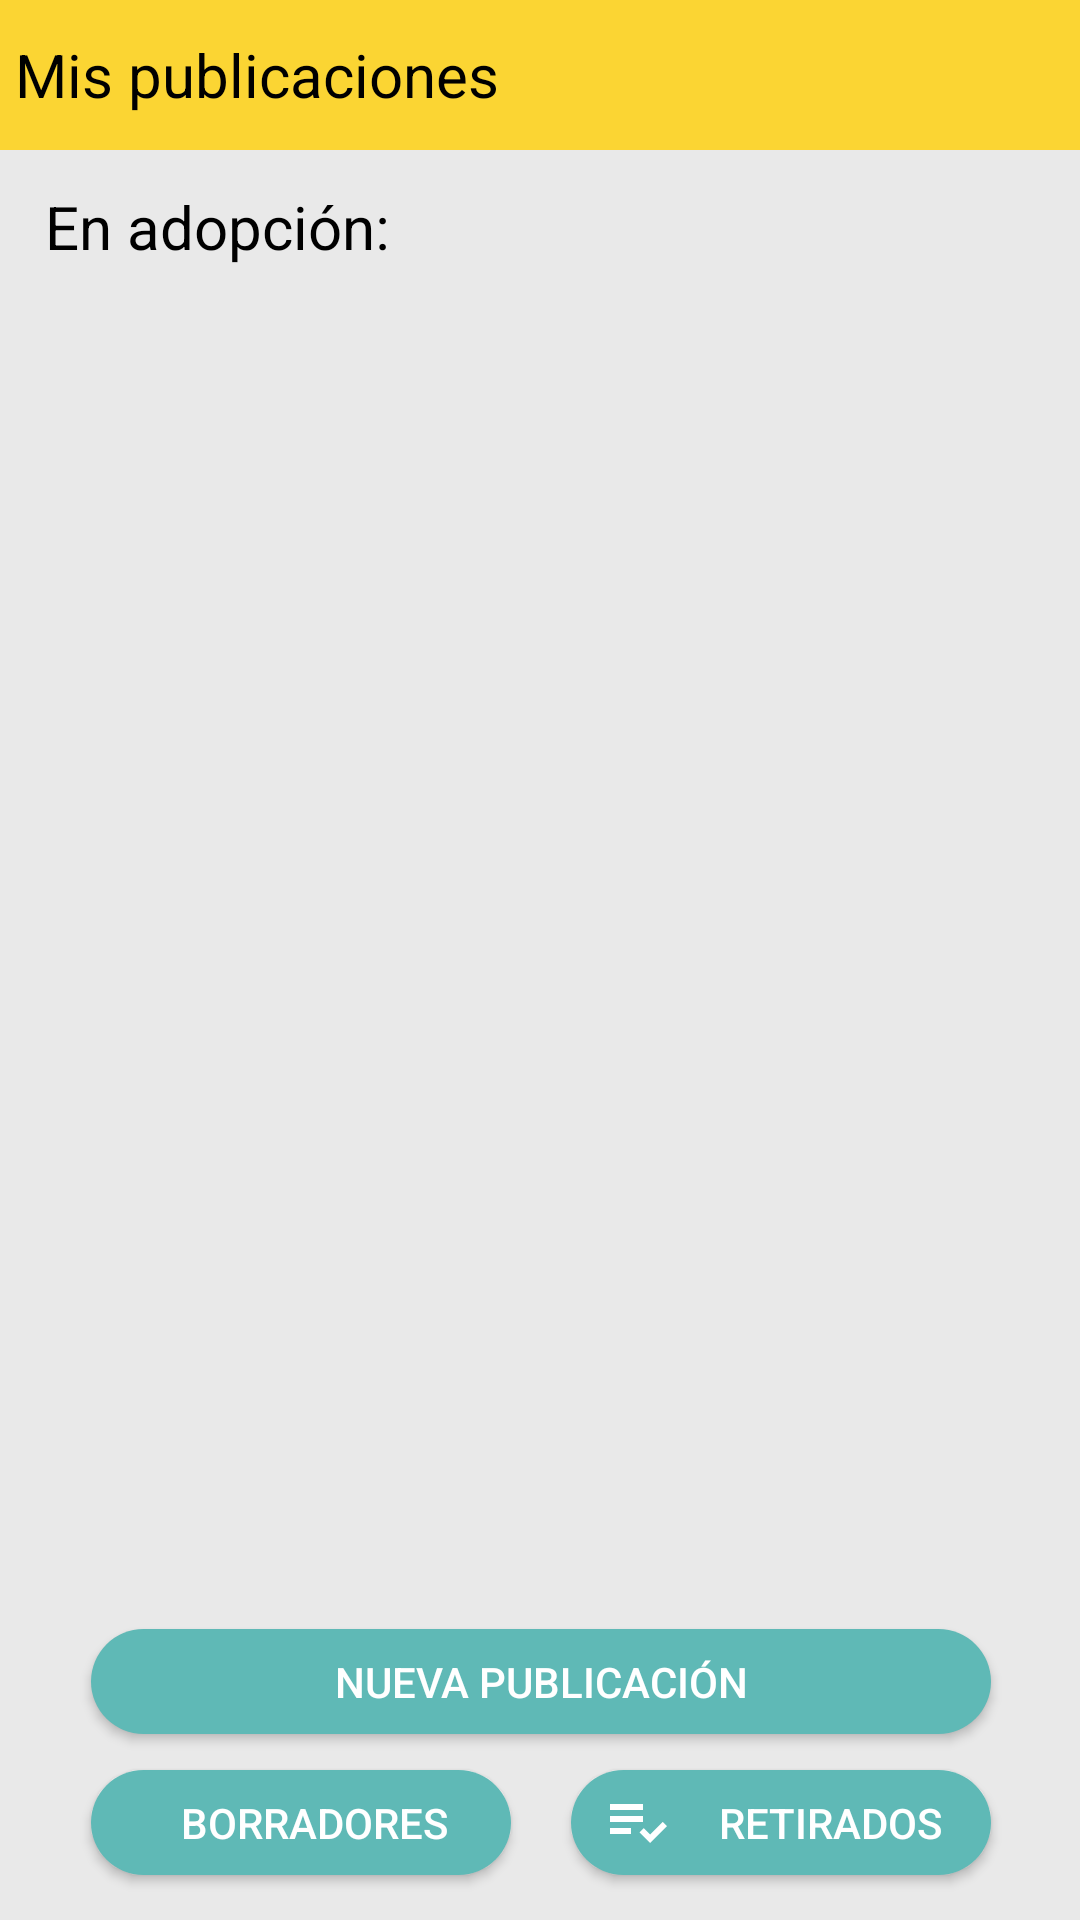

Android layout source for this screen:
<!-- AndroidManifest.xml: application theme Theme.Adoptgram -->
<!-- res/layout/fragment_my_posts.xml -->
<?xml version="1.0" encoding="utf-8"?>
<androidx.constraintlayout.widget.ConstraintLayout xmlns:android="http://schemas.android.com/apk/res/android"
    xmlns:tools="http://schemas.android.com/tools"
    android:layout_width="match_parent"
    android:layout_height="match_parent"
    tools:context=".Fragments.MyPostsFragment"
    xmlns:app="http://schemas.android.com/apk/res-auto"
    android:background="@color/mercury">

    <LinearLayout
        android:id="@+id/titlebarMyPostsFragment"
        android:layout_width="match_parent"
        android:layout_height="50dp"
        android:orientation="horizontal"
        app:layout_constraintEnd_toEndOf="parent"
        app:layout_constraintStart_toStartOf="parent"
        app:layout_constraintTop_toTopOf="parent"
        android:background="@color/yellow">


        <TextView
            android:id="@+id/lblTitle_myPosts"
            android:layout_height="match_parent"
            android:layout_weight="1"
            android:gravity="center_vertical"
            android:text="@string/mis_publicaciones_"
            android:textColor="@color/black"
            android:textSize="20sp"
            android:layout_width="0dp"
            app:drawableStartCompat="@drawable/ic_pets"
            android:drawablePadding="7dp"
            android:paddingStart="5dp"
            android:paddingEnd="5dp"/>
    </LinearLayout>

    <TextView
        android:id="@+id/lblDescription_myPosts"
        android:layout_width="match_parent"
        android:layout_height="32dp"
        android:layout_marginTop="12dp"
        android:text="@string/en_adopcion"
        android:textColor="@color/black"
        android:textSize="20sp"
        app:layout_constraintEnd_toEndOf="parent"
        app:layout_constraintStart_toStartOf="parent"
        android:paddingStart="15dp"
        android:paddingEnd="15dp"
        app:layout_constraintTop_toBottomOf="@+id/titlebarMyPostsFragment" />

    <ListView
        android:id="@+id/listPost_myPosts"
        android:layout_width="wrap_content"
        android:layout_height="0dp"
        app:layout_constraintBottom_toTopOf="@id/btnAdd_myPosts"
        app:layout_constraintEnd_toEndOf="parent"
        app:layout_constraintStart_toStartOf="parent"
        app:layout_constraintTop_toBottomOf="@id/lblDescription_myPosts"
        tools:listitem="@layout/item_pet_card" />

    <androidx.appcompat.widget.AppCompatButton
        android:id="@+id/btnAdd_myPosts"
        android:layout_width="300dp"
        android:layout_height="35dp"
        android:layout_marginTop="10dp"
        android:background="@drawable/custom_button_circle"
        android:paddingStart="40dp"
        android:paddingEnd="40dp"
        android:text="@string/nueva_publicacion"
        app:drawableStartCompat="@drawable/ic_add"
        app:layout_constraintEnd_toEndOf="parent"
        app:layout_constraintHorizontal_bias="0.504"
        app:layout_constraintStart_toStartOf="parent"
        app:layout_constraintTop_toBottomOf="@id/listPost_myPosts" />

    <androidx.appcompat.widget.AppCompatButton
        android:id="@+id/btnDraft_myPosts"
        android:layout_width="140dp"
        android:layout_height="35dp"
        android:layout_marginTop="12dp"
        android:layout_marginBottom="15dp"
        android:background="@drawable/custom_button_circle"
        android:paddingStart="10dp"
        android:paddingEnd="1dp"
        android:text="@string/borradores"
        android:textSize="14sp"
        app:drawableStartCompat="@drawable/ic_edit"
        app:layout_constraintBottom_toBottomOf="parent"
        app:layout_constraintStart_toStartOf="@+id/btnAdd_myPosts"
        app:layout_constraintTop_toBottomOf="@+id/btnAdd_myPosts"
        app:layout_constraintVertical_bias="0.006" />

    <androidx.appcompat.widget.AppCompatButton
        android:id="@+id/btnRetired_myPosts"
        android:layout_width="140dp"
        android:layout_height="35dp"
        android:layout_marginTop="12dp"
        android:layout_marginBottom="15dp"
        android:background="@drawable/custom_button_circle"
        android:paddingStart="10dp"
        android:paddingEnd="1dp"
        android:text="@string/retirados"
        app:drawableStartCompat="@drawable/ic_list_checkmark"
        app:layout_constraintBottom_toBottomOf="parent"
        app:layout_constraintEnd_toEndOf="@+id/btnAdd_myPosts"
        app:layout_constraintHorizontal_bias="1.0"
        app:layout_constraintStart_toEndOf="@+id/btnDraft_myPosts"
        app:layout_constraintTop_toBottomOf="@+id/btnAdd_myPosts"
        app:layout_constraintVertical_bias="0.006" />


</androidx.constraintlayout.widget.ConstraintLayout>
<!-- res/layout/item_pet_card.xml (included above) -->
<?xml version="1.0" encoding="UTF-8"?>
<FrameLayout
    android:background="@color/mercury"
    android:layout_height="wrap_content"
    android:layout_width="match_parent"
    android:id="@+id/idFrameLayout_petCard"
    xmlns:tools="http://schemas.android.com/tools"
    xmlns:app="http://schemas.android.com/apk/res-auto"
    xmlns:android="http://schemas.android.com/apk/res/android">

    <androidx.cardview.widget.CardView
        android:background="@color/cyan"
        android:layout_height="wrap_content"
        android:layout_width="match_parent"
        app:contentPadding="2dp"
        app:cardUseCompatPadding="true"
        app:cardElevation="1dp"
        app:cardCornerRadius="5dp"
        app:cardBackgroundColor="@color/gray">

        <androidx.constraintlayout.widget.ConstraintLayout
            android:background="@color/white"
            android:layout_height="match_parent"
            android:layout_width="match_parent">

            <ImageView
                android:layout_height="120dp"
                android:layout_width="120dp"
                android:id="@+id/imgPic_petCard"
                app:srcCompat="@drawable/img_item_card_placeholder"
                app:layout_constraintVertical_bias="0.0"
                app:layout_constraintTop_toTopOf="parent"
                app:layout_constraintStart_toStartOf="parent"
                app:layout_constraintBottom_toBottomOf="parent"
                android:contentDescription="@string/default_info_placeholder"
                android:layout_marginBottom="10dp"
                android:layout_marginTop="10dp"
                android:layout_marginStart="10dp"/>

            <TextView
                android:layout_height="wrap_content"
                android:layout_width="wrap_content"
                android:id="@+id/lblEspecie_petCard"
                app:layout_constraintTop_toTopOf="parent"
                android:layout_marginTop="8dp"
                android:layout_marginStart="5dp"
                app:layout_constraintStart_toEndOf="@+id/imgPic_petCard"
                app:layout_constraintHorizontal_bias="0.0"
                app:layout_constraintEnd_toEndOf="parent"
                android:textSize="20sp"
                android:textColor="@color/cyan"
                android:text="@string/especie_card"/>

            <TextView
                android:layout_height="64dp"
                android:layout_width="254dp"
                android:id="@+id/lblDescripcion_petCard"
                android:layout_marginTop="4dp"
                android:layout_marginStart="5dp"
                app:layout_constraintStart_toEndOf="@+id/imgPic_petCard"
                app:layout_constraintHorizontal_bias="0.0"
                app:layout_constraintEnd_toEndOf="parent"
                android:textSize="18sp"
                android:textColor="@color/black"
                android:text="@string/descripci_n_del_animal_card"
                app:layout_constraintTop_toBottomOf="@+id/lblEspecie_petCard"/>

            <TextView
                android:layout_height="wrap_content"
                android:layout_width="wrap_content"
                android:id="@+id/lblEdad_petCard"
                app:layout_constraintVertical_bias="0.0"
                app:layout_constraintBottom_toBottomOf="parent"
                android:layout_marginTop="4dp"
                app:layout_constraintStart_toEndOf="@+id/lblEdadlbl_petCard"
                app:layout_constraintHorizontal_bias="0.041"
                app:layout_constraintEnd_toEndOf="parent"
                android:textSize="18sp"
                android:textColor="@color/cyan"
                android:text="@string/edad_card"
                app:layout_constraintTop_toBottomOf="@+id/lblDescripcion_petCard"/>

            <TextView
                android:layout_height="23dp"
                android:layout_width="45dp"
                android:id="@+id/lblEdadlbl_petCard"
                app:layout_constraintVertical_bias="0.0"
                app:layout_constraintBottom_toBottomOf="parent"
                android:layout_marginTop="4dp"
                android:layout_marginStart="5dp"
                app:layout_constraintStart_toEndOf="@+id/imgPic_petCard"
                android:textSize="18sp"
                android:textColor="@color/black"
                android:text="@string/edad__"
                app:layout_constraintTop_toBottomOf="@+id/lblDescripcion_petCard"/>

        </androidx.constraintlayout.widget.ConstraintLayout>

    </androidx.cardview.widget.CardView>

</FrameLayout>
<!-- resources referenced by this layout -->
<resources>
  <color name="black">#FF000000</color>
  <color name="cyan">#5FB9B6</color>
  <color name="gray">#989890</color>
  <color name="mercury">#E9E9E9</color>
  <color name="white">#FFFFFFFF</color>
  <color name="yellow">#FBD533</color>
  <!-- drawable custom_button_circle (drawable) -->
  <?xml version="1.0" encoding="utf-8"?>
  <selector xmlns:android="http://schemas.android.com/apk/res/android">
      <item android:state_enabled="true" android:state_pressed="true">
          <shape android:shape="rectangle">
              <solid android:color="@color/aqua"/>
              <corners android:radius="256dp"/>
          </shape>
      </item>
  
      <item android:state_enabled="true">
          <shape android:shape="rectangle">
              <solid android:color="@color/cyan"/>
              <corners android:radius="256dp"/>
          </shape>
      </item>
  </selector>
  <!-- drawable ic_list_checkmark (drawable) -->
  <vector xmlns:android="http://schemas.android.com/apk/res/android"
      android:width="24dp"
      android:height="24dp"
      android:viewportWidth="24"
      android:viewportHeight="24"
      android:autoMirrored="true">
    <path
        android:fillColor="@android:color/white"
        android:pathData="M3,10h11v2h-11z"/>
    <path
        android:fillColor="@android:color/white"
        android:pathData="M3,6h11v2h-11z"/>
    <path
        android:fillColor="@android:color/white"
        android:pathData="M3,14h7v2h-7z"/>
    <path
        android:fillColor="@android:color/white"
        android:pathData="M20.59,11.93l-4.25,4.24l-2.12,-2.12l-1.41,1.41l3.53,3.54l5.66,-5.66z"/>
  </vector>
  <!-- drawable img_item_card_placeholder: png bitmap (drawable, 13295 bytes) -->
  <string name="borradores">Borradores</string>
  <string name="default_info_placeholder">Default</string>
  <string name="descripci_n_del_animal_card">Descripción del animal</string>
  <string name="edad__">Edad:</string>
  <string name="edad_card">Edad</string>
  <string name="en_adopcion">En adopción:</string>
  <string name="especie_card">Especie</string>
  <string name="mis_publicaciones_">Mis publicaciones</string>
  <string name="nueva_publicacion">Nueva publicación</string>
  <string name="retirados">Retirados</string>
  <style name="Theme.Adoptgram" parent="Theme.MaterialComponents.NoActionBar">
          
          <item name="colorPrimary">@color/yellow</item>
          <item name="colorPrimaryVariant">@color/yellow</item>
          <item name="colorOnPrimary">@color/white</item>
          
          <item name="colorSecondary">@color/aqua</item>
          <item name="colorSecondaryVariant">@color/cyan</item>
          <item name="colorOnSecondary">@color/black</item>
          
          <item name="android:statusBarColor" tools:targetApi="l">?attr/colorPrimaryVariant</item>
          
      </style>
  <color name="aqua">#9FD9BF</color>
</resources>
